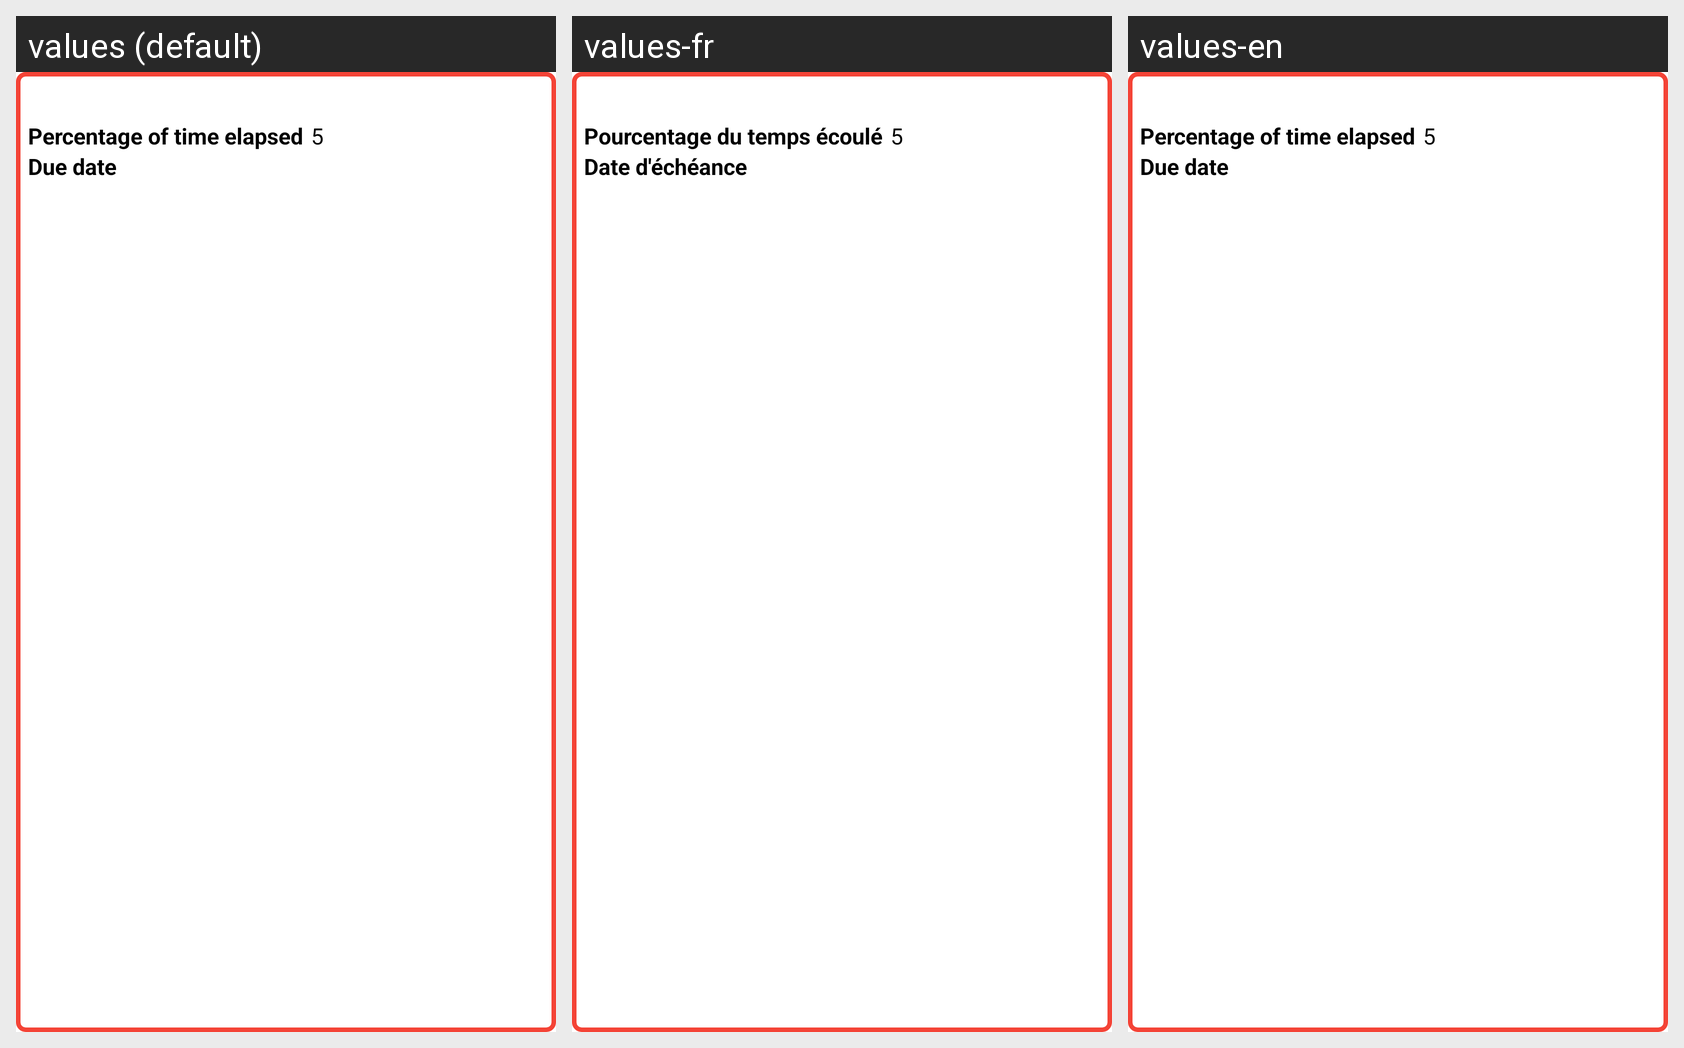

This grid shows one Android layout under several languages. Give, for every string resource on the screen, its name, the default text and each shown locale's text.
Android screen res/layout/task.xml rendered under 3 locales, left to right: values (default), values-fr, values-en. Device: Nexus 5 (rendered at 1080×1920; each locale shown at half size, 540×960, under a caption strip naming it); theme Theme.KickMyB.
Strings drawn on this screen, with the default value and each locale's value (text and hints the layout hard-codes, and strings that could not be matched under every locale, appear in the picture but are not listed):

elapsed_percentage
  values: Percentage of time elapsed
  values-fr: Pourcentage du temps écoulé
  values-en: Percentage of time elapsed

due_date
  values: Due date
  values-fr: Date d'échéance
  values-en: Due date
